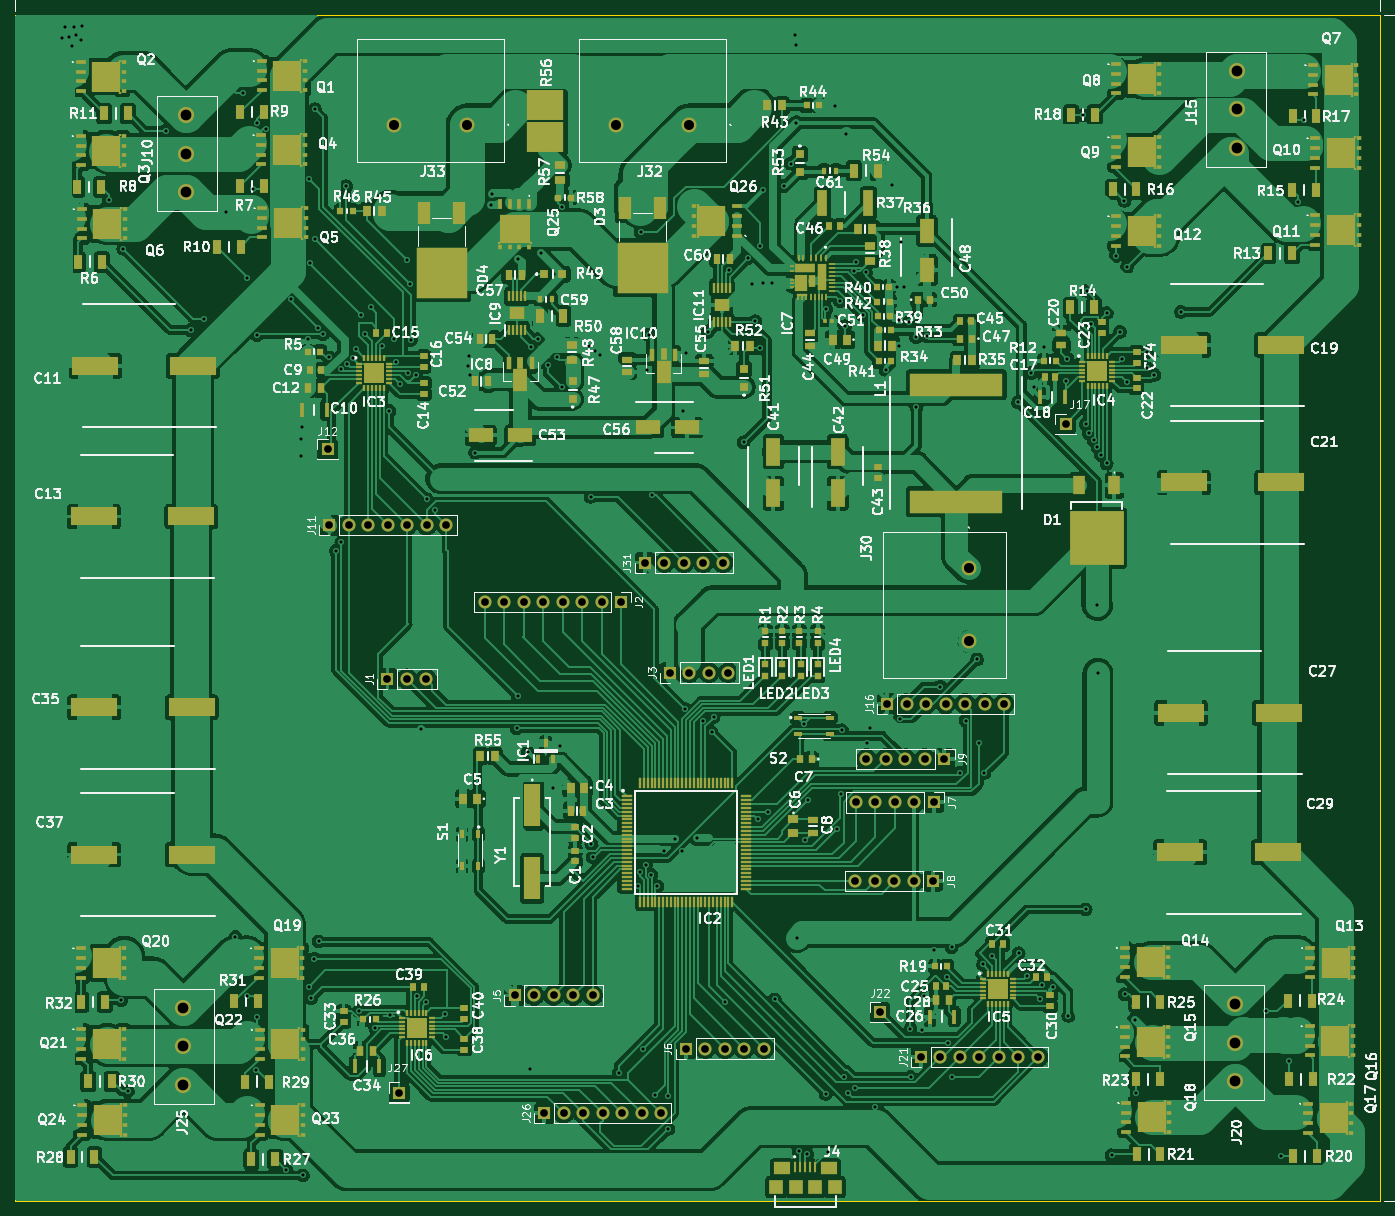
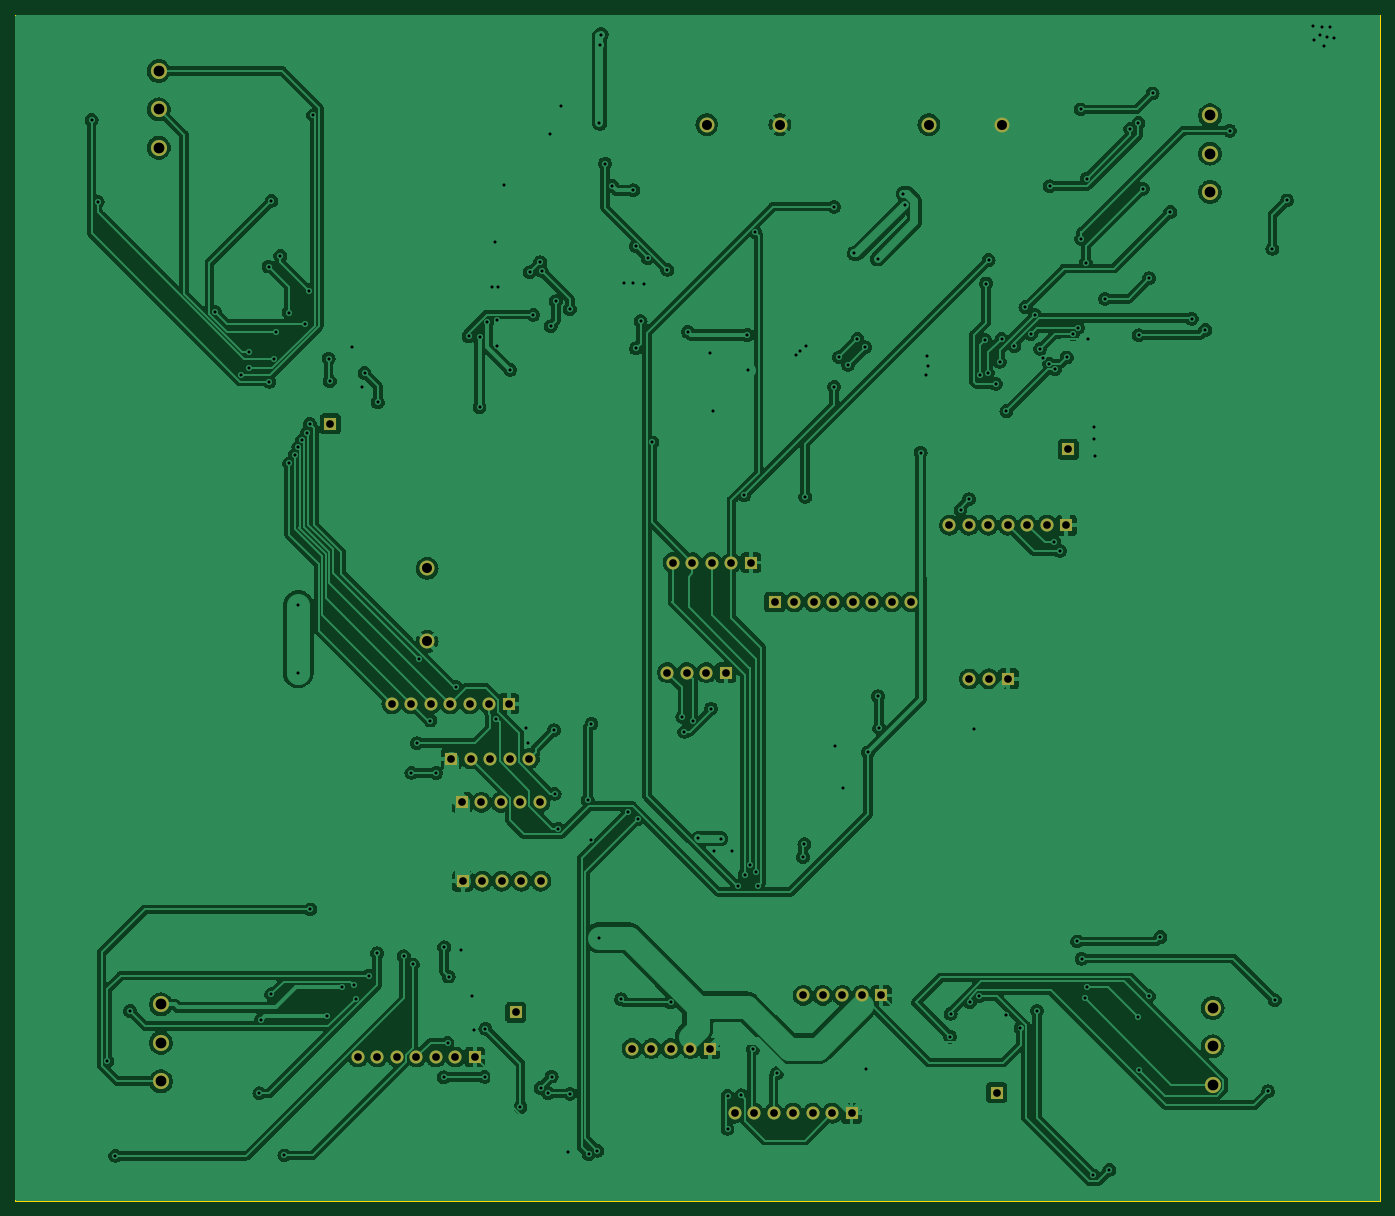
Circuit board: 10 layer files. Board 177.8 x 154.4 mm.
- bottom_copper: GoodBotControlBoard-B_Cu.gbl (378726 bytes)
- bottom_mask: GoodBotControlBoard-B_Mask.gbs (3877 bytes)
- paste: GoodBotControlBoard-B_Paste.gbp (498 bytes)
- bottom_silk: GoodBotControlBoard-B_Silkscreen.gbo (499 bytes)
- outline: GoodBotControlBoard-Edge_Cuts.gm1 (734 bytes)
- top_copper: GoodBotControlBoard-F_Cu.gtl (699793 bytes)
- top_mask: GoodBotControlBoard-F_Mask.gts (32811 bytes)
- paste: GoodBotControlBoard-F_Paste.gtp (29417 bytes)
- top_silk: GoodBotControlBoard-F_Silkscreen.gto (357542 bytes)
- drill: GoodBotControlBoard.drl (4798 bytes)

=== bottom_copper: GoodBotControlBoard-B_Cu.gbl (378726 bytes, source omitted) ===
=== bottom_mask: GoodBotControlBoard-B_Mask.gbs ===
G04 #@! TF.GenerationSoftware,KiCad,Pcbnew,7.0.8*
G04 #@! TF.CreationDate,2023-11-03T15:57:49-04:00*
G04 #@! TF.ProjectId,GoodBotControlBoard,476f6f64-426f-4744-936f-6e74726f6c42,rev?*
G04 #@! TF.SameCoordinates,Original*
G04 #@! TF.FileFunction,Soldermask,Bot*
G04 #@! TF.FilePolarity,Negative*
%FSLAX46Y46*%
G04 Gerber Fmt 4.6, Leading zero omitted, Abs format (unit mm)*
G04 Created by KiCad (PCBNEW 7.0.8) date 2023-11-03 15:57:49*
%MOMM*%
%LPD*%
G01*
G04 APERTURE LIST*
%ADD10R,1.700000X1.700000*%
%ADD11O,1.700000X1.700000*%
%ADD12C,2.100000*%
%ADD13C,1.950000*%
G04 APERTURE END LIST*
D10*
G04 #@! TO.C,J31*
X109169200Y-84277200D03*
D11*
X111709200Y-84277200D03*
X114249200Y-84277200D03*
X116789200Y-84277200D03*
X119329200Y-84277200D03*
G04 #@! TD*
D10*
G04 #@! TO.C,J26*
X96062800Y-156006800D03*
D11*
X98602800Y-156006800D03*
X101142800Y-156006800D03*
X103682800Y-156006800D03*
X106222800Y-156006800D03*
X108762800Y-156006800D03*
X111302800Y-156006800D03*
G04 #@! TD*
D10*
G04 #@! TO.C,J21*
X145135600Y-148691600D03*
D11*
X147675600Y-148691600D03*
X150215600Y-148691600D03*
X152755600Y-148691600D03*
X155295600Y-148691600D03*
X157835600Y-148691600D03*
X160375600Y-148691600D03*
G04 #@! TD*
D10*
G04 #@! TO.C,J16*
X140711000Y-102666800D03*
D11*
X143251000Y-102666800D03*
X145791000Y-102666800D03*
X148331000Y-102666800D03*
X150871000Y-102666800D03*
X153411000Y-102666800D03*
X155951000Y-102666800D03*
G04 #@! TD*
D10*
G04 #@! TO.C,J11*
X68082000Y-79413000D03*
D11*
X70622000Y-79413000D03*
X73162000Y-79413000D03*
X75702000Y-79413000D03*
X78242000Y-79413000D03*
X80782000Y-79413000D03*
X83322000Y-79413000D03*
G04 #@! TD*
D10*
G04 #@! TO.C,J9*
X148183600Y-109829600D03*
D11*
X145643600Y-109829600D03*
X143103600Y-109829600D03*
X140563600Y-109829600D03*
X138023600Y-109829600D03*
G04 #@! TD*
D10*
G04 #@! TO.C,J8*
X146710400Y-125780800D03*
D11*
X144170400Y-125780800D03*
X141630400Y-125780800D03*
X139090400Y-125780800D03*
X136550400Y-125780800D03*
G04 #@! TD*
D10*
G04 #@! TO.C,J7*
X146812000Y-115519200D03*
D11*
X144272000Y-115519200D03*
X141732000Y-115519200D03*
X139192000Y-115519200D03*
X136652000Y-115519200D03*
G04 #@! TD*
D10*
G04 #@! TO.C,J6*
X114505000Y-147600000D03*
D11*
X117045000Y-147600000D03*
X119585000Y-147600000D03*
X122125000Y-147600000D03*
X124665000Y-147600000D03*
G04 #@! TD*
D10*
G04 #@! TO.C,J5*
X92202000Y-140665200D03*
D11*
X94742000Y-140665200D03*
X97282000Y-140665200D03*
X99822000Y-140665200D03*
X102362000Y-140665200D03*
G04 #@! TD*
D10*
G04 #@! TO.C,J3*
X112430400Y-98602800D03*
D11*
X114970400Y-98602800D03*
X117510400Y-98602800D03*
X120050400Y-98602800D03*
G04 #@! TD*
D10*
G04 #@! TO.C,J2*
X106070400Y-89408000D03*
D11*
X103530400Y-89408000D03*
X100990400Y-89408000D03*
X98450400Y-89408000D03*
X95910400Y-89408000D03*
X93370400Y-89408000D03*
X90830400Y-89408000D03*
X88290400Y-89408000D03*
G04 #@! TD*
D10*
G04 #@! TO.C,J1*
X75641200Y-99415600D03*
D11*
X78181200Y-99415600D03*
X80721200Y-99415600D03*
G04 #@! TD*
D10*
G04 #@! TO.C,J17*
X163967200Y-66201200D03*
G04 #@! TD*
D12*
G04 #@! TO.C,J25*
X49022000Y-142290800D03*
X49022000Y-147290800D03*
X49022000Y-152290800D03*
G04 #@! TD*
G04 #@! TO.C,J10*
X49377600Y-26017200D03*
X49377600Y-31017200D03*
X49377600Y-36017200D03*
G04 #@! TD*
D13*
G04 #@! TO.C,J32*
X114930000Y-27228800D03*
X105410000Y-27228800D03*
G04 #@! TD*
D10*
G04 #@! TO.C,J27*
X77165200Y-153314400D03*
G04 #@! TD*
G04 #@! TO.C,J12*
X67843400Y-69519800D03*
G04 #@! TD*
G04 #@! TO.C,J22*
X139801600Y-142849600D03*
G04 #@! TD*
D13*
G04 #@! TO.C,J33*
X86004400Y-27228800D03*
X76484400Y-27228800D03*
G04 #@! TD*
D12*
G04 #@! TO.C,J20*
X186029600Y-151833600D03*
X186029600Y-146833600D03*
X186029600Y-141833600D03*
G04 #@! TD*
D13*
G04 #@! TO.C,J30*
X151333200Y-85039200D03*
X151333200Y-94559200D03*
G04 #@! TD*
D12*
G04 #@! TO.C,J15*
X186295000Y-30250000D03*
X186295000Y-25250000D03*
X186295000Y-20250000D03*
G04 #@! TD*
M02*

=== paste: GoodBotControlBoard-B_Paste.gbp ===
G04 #@! TF.GenerationSoftware,KiCad,Pcbnew,7.0.8*
G04 #@! TF.CreationDate,2023-11-03T15:57:49-04:00*
G04 #@! TF.ProjectId,GoodBotControlBoard,476f6f64-426f-4744-936f-6e74726f6c42,rev?*
G04 #@! TF.SameCoordinates,Original*
G04 #@! TF.FileFunction,Paste,Bot*
G04 #@! TF.FilePolarity,Positive*
%FSLAX46Y46*%
G04 Gerber Fmt 4.6, Leading zero omitted, Abs format (unit mm)*
G04 Created by KiCad (PCBNEW 7.0.8) date 2023-11-03 15:57:49*
%MOMM*%
%LPD*%
G01*
G04 APERTURE LIST*
G04 APERTURE END LIST*
M02*

=== bottom_silk: GoodBotControlBoard-B_Silkscreen.gbo ===
G04 #@! TF.GenerationSoftware,KiCad,Pcbnew,7.0.8*
G04 #@! TF.CreationDate,2023-11-03T15:57:49-04:00*
G04 #@! TF.ProjectId,GoodBotControlBoard,476f6f64-426f-4744-936f-6e74726f6c42,rev?*
G04 #@! TF.SameCoordinates,Original*
G04 #@! TF.FileFunction,Legend,Bot*
G04 #@! TF.FilePolarity,Positive*
%FSLAX46Y46*%
G04 Gerber Fmt 4.6, Leading zero omitted, Abs format (unit mm)*
G04 Created by KiCad (PCBNEW 7.0.8) date 2023-11-03 15:57:49*
%MOMM*%
%LPD*%
G01*
G04 APERTURE LIST*
G04 APERTURE END LIST*
M02*

=== outline: GoodBotControlBoard-Edge_Cuts.gm1 ===
G04 #@! TF.GenerationSoftware,KiCad,Pcbnew,7.0.8*
G04 #@! TF.CreationDate,2023-11-03T15:57:50-04:00*
G04 #@! TF.ProjectId,GoodBotControlBoard,476f6f64-426f-4744-936f-6e74726f6c42,rev?*
G04 #@! TF.SameCoordinates,Original*
G04 #@! TF.FileFunction,Profile,NP*
%FSLAX46Y46*%
G04 Gerber Fmt 4.6, Leading zero omitted, Abs format (unit mm)*
G04 Created by KiCad (PCBNEW 7.0.8) date 2023-11-03 15:57:50*
%MOMM*%
%LPD*%
G01*
G04 APERTURE LIST*
G04 #@! TA.AperFunction,Profile*
%ADD10C,0.100000*%
G04 #@! TD*
G04 APERTURE END LIST*
D10*
X204978000Y-167386000D02*
X27178000Y-167386000D01*
X204978000Y-12954000D02*
X204978000Y-167386000D01*
X27178000Y-12954000D02*
X204978000Y-12954000D01*
X27178000Y-167386000D02*
X27178000Y-12954000D01*
M02*

=== top_copper: GoodBotControlBoard-F_Cu.gtl (699793 bytes, source omitted) ===
=== top_mask: GoodBotControlBoard-F_Mask.gts (32811 bytes, source omitted) ===
=== paste: GoodBotControlBoard-F_Paste.gtp (29417 bytes, source omitted) ===
=== top_silk: GoodBotControlBoard-F_Silkscreen.gto (357542 bytes, source omitted) ===
=== drill: GoodBotControlBoard.drl ===
M48
INCH,TZ
T1C0.0157
T2C0.0394
T3C0.0512
T4C0.0551
%
G90
G05
T1
X13080Y-6280
X13260Y-5700
X13460Y-6220
X13580Y-6680
X13680Y-5740
X13820Y-6120
X14080Y-6360
X14140Y-5660
X15490Y-14610
X16120Y-55620
X16240Y-17090
X16460Y-60300
X18420Y-11030
X19680Y-21250
X20370Y-20670
X21480Y-15199
X21980Y-52380
X22380Y-9120
X22560Y-18600
X22582Y-55412
X22880Y-14010
X23062Y-59202
X23090Y-21520
X23110Y-10640
X23110Y-56490
X23528Y-10940
X24600Y-64325
X24824Y-19654
X25350Y-27730
X25370Y-26820
X25410Y-26230
X25440Y-64610
X25720Y-21740
X25740Y-54950
X25771Y-13490
X25809Y-17820
X25860Y-55520
X26020Y-53490
X26040Y-16580
X26070Y-9940
X26210Y-21140
X26250Y-52610
X26470Y-21455
X26784Y-22664
X27135Y-32580
X27397Y-23275
X27420Y-32150
X27655Y-13880
X27682Y-22990
X28000Y-22710
X28150Y-22220
X28312Y-56168
X28421Y-20461
X28627Y-21473
X28910Y-20080
X29157Y-57032
X29480Y-22079
X29880Y-25410
X29900Y-56403
X30130Y-21710
X30220Y-22885
X30420Y-24010
X30790Y-17670
X30830Y-23458
X30920Y-18870
X30980Y-21760
X31250Y-23560
X31274Y-55403
X31520Y-41721
X31762Y-55722
X31800Y-29930
X32232Y-30472
X32743Y-56319
X32770Y-57490
X33890Y-23100
X33950Y-22610
X33990Y-23560
X34280Y-27540
X35080Y-14830
X35160Y-14260
X36400Y-41681
X36470Y-40040
X36480Y-17600
X36980Y-42910
X37070Y-59150
X37126Y-22136
X37520Y-21720
X37670Y-17320
X38002Y-23042
X38250Y-44750
X38460Y-22651
X38650Y-42590
X38718Y-24170
X38720Y-14930
X40140Y-22090
X40200Y-29810
X40240Y-47630
X40310Y-48290
X40440Y-22330
X40660Y-22540
X41640Y-59360
X42620Y-49770
X42739Y-49060
X42770Y-16240
X42880Y-58140
X43025Y-48700
X43110Y-23310
X43170Y-21510
X43310Y-49190
X43340Y-29740
X43480Y-60500
X43620Y-49780
X43960Y-47970
X44180Y-60520
X44180Y-62220
X44540Y-47340
X44885Y-47995
X44950Y-25420
X45028Y-40668
X45100Y-22440
X45670Y-47330
X45958Y-41298
X46210Y-21350
X46400Y-41860
X46500Y-41097
X47100Y-55740
X47270Y-18170
X48040Y-27020
X48269Y-17574
X48480Y-18920
X48640Y-20810
X48780Y-46340
X48880Y-22200
X48881Y-16962
X49020Y-14090
X49030Y-18850
X49280Y-45960
X49500Y-18850
X49640Y-55580
X50090Y-13870
X50460Y-12720
X50670Y-6120
X50740Y-6620
X50750Y-10640
X50770Y-52420
X50860Y-63340
X51160Y-41440
X51190Y-47420
X51300Y-63520
X51350Y-45360
X52260Y-60420
X52270Y-20180
X52350Y-63400
X52730Y-9780
X52850Y-46830
X52990Y-19775
X53050Y-45040
X53080Y-41780
X53200Y-59540
X53250Y-21060
X53280Y-11211
X53380Y-60400
X53716Y-18208
X53760Y-60125
X53790Y-17780
X54154Y-20479
X54319Y-18301
X54390Y-42410
X54520Y-41690
X54800Y-61105
X55329Y-23299
X55630Y-13820
X55930Y-19060
X56000Y-20750
X56000Y-22050
X56040Y-41190
X56090Y-16730
X56270Y-19060
X56520Y-20860
X56600Y-57080
X56620Y-59555
X56890Y-21630
X56900Y-25213
X57200Y-57140
X57300Y-55390
X57460Y-21584
X57830Y-53040
X58120Y-39540
X58480Y-54410
X58540Y-57805
X58710Y-52910
X58740Y-59580
X59128Y-43968
X59425Y-41280
X60010Y-38150
X60110Y-42440
X60320Y-53790
X60395Y-43960
X60780Y-53370
X62120Y-24970
X62150Y-53210
X62590Y-54360
X62790Y-23460
X62940Y-24160
X63230Y-55540
X63341Y-54853
X63454Y-22150
X63930Y-54950
X64580Y-23880
X64640Y-22720
X64700Y-56420
X65430Y-10240
X65580Y-50970
X65599Y-26080
X65637Y-19243
X65750Y-26550
X65860Y-20940
X65993Y-26890
X66190Y-35380
X66190Y-27250
X66210Y-38840
X66387Y-27680
X66660Y-28100
X66680Y-20360
X66910Y-63580
X67120Y-17460
X67340Y-21340
X67460Y-22730
X67570Y-14630
X67580Y-55320
X67680Y-23900
X67710Y-18000
X68100Y-56630
X68190Y-60400
X68730Y-22390
X68740Y-23210
X69110Y-23550
X70470Y-20320
X74820Y-56180
X75580Y-63600
X75990Y-58740
X76480Y-14670
X76790Y-10480
T2
X26710Y-27370
X26804Y-31265
X27804Y-31265
X28804Y-31265
X29780Y-39140
X29804Y-31265
X30380Y-60360
X30780Y-39140
X30804Y-31265
X31780Y-39140
X31804Y-31265
X32804Y-31265
X34760Y-35200
X35760Y-35200
X36300Y-55380
X36760Y-35200
X37300Y-55380
X37760Y-35200
X37820Y-61420
X38300Y-55380
X38760Y-35200
X38820Y-61420
X39300Y-55380
X39760Y-35200
X39820Y-61420
X40300Y-55380
X40760Y-35200
X40820Y-61420
X41760Y-35200
X41820Y-61420
X42820Y-61420
X42980Y-33180
X43820Y-61420
X43980Y-33180
X44264Y-38820
X44980Y-33180
X45081Y-58110
X45264Y-38820
X45980Y-33180
X46081Y-58110
X46264Y-38820
X46980Y-33180
X47081Y-58110
X47264Y-38820
X48081Y-58110
X49081Y-58110
X53760Y-49520
X53800Y-45480
X54340Y-43240
X54760Y-49520
X54800Y-45480
X55040Y-56240
X55340Y-43240
X55398Y-40420
X55760Y-49520
X55800Y-45480
X56340Y-43240
X56398Y-40420
X56760Y-49520
X56800Y-45480
X57140Y-58540
X57340Y-43240
X57398Y-40420
X57760Y-49520
X57800Y-45480
X58140Y-58540
X58340Y-43240
X58398Y-40420
X59140Y-58540
X59398Y-40420
X60140Y-58540
X60398Y-40420
X61140Y-58540
X61398Y-40420
X62140Y-58540
X63140Y-58540
X64554Y-26063
T3
X30112Y-10720
X33860Y-10720
X41500Y-10720
X45248Y-10720
X59580Y-33480
X59580Y-37228
T4
X19300Y-56020
X19300Y-57989
X19300Y-59957
X19440Y-10243
X19440Y-12211
X19440Y-14180
X73240Y-55840
X73240Y-57809
X73240Y-59777
X73344Y-7972
X73344Y-9941
X73344Y-11909
T0
M30

